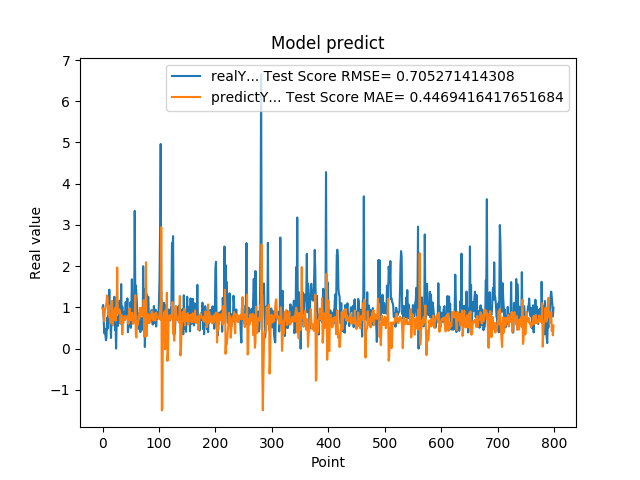

The file beside this chart, header and first rows:
9.919999999999999929e-01, 9.681954855030306950e-01
1.059000000000000163e+00, 9.796670868057878456e-01
7.249999999999999778e-01, 7.404203421044361910e-01
3.729999999999999982e-01, 6.650344672444525873e-01
4.760000000000000342e-01, 8.889987862875413649e-01
3.420000000000000262e-01, 9.914824101750191465e-01
2.019999999999999851e-01, 1.048337128747620639e+00
2.839999999999999747e-01, 1.123913113106486339e+00
7.440000000000001057e-01, 1.291549867974432608e+00
4.850000000000000422e-01, 1.230936778046381797e+00
1.064000000000000057e+00, 8.218860657050007790e-01
8.299999999999999600e-01, 1.044743985112333240e+00
1.429000000000000048e+00, 7.560803217007544541e-01
6.959999999999999520e-01, 7.552255538898321463e-01
5.949999999999999734e-01, 6.307589123855864566e-01
2.570000000000000062e-01, 6.482339682891207211e-01
8.960000000000000187e-01, 9.921850501177144066e-01
5.660000000000000586e-01, 1.157619783715312378e+00
6.400000000000000133e-01, 5.670259329760758416e-01
8.569999999999999840e-01, 8.201918075665772800e-01
6.390000000000000124e-01, 9.136957046305985708e-01
1.258000000000000007e+00, 8.381748377378416270e-01
4.509999999999999565e-01, 9.851131571608476856e-01
6.320000000000000062e-01, 6.753373379877684046e-01
0.000000000000000000e+00, 9.513694753957520067e-01
5.889999999999999680e-01, 9.754543983107446525e-01
7.800000000000000266e-01, 1.965958242456426586e+00
5.500000000000000444e-01, 8.489848062221025948e-01
6.790000000000000480e-01, 8.554705139394227498e-01
7.809999999999999165e-01, 9.617044253588008518e-01
1.159000000000000030e+00, 9.331847282913645625e-01
8.719999999999999973e-01, 9.107316242740179923e-01
6.049999999999999822e-01, 6.207993546979314603e-01
1.564999999999999947e+00, 8.207820553686141496e-01
6.540000000000000258e-01, 8.047764191833998160e-01
1.019000000000000128e+00, 3.462653613791503715e-01
7.359999999999999876e-01, 6.243416660233971349e-01
7.570000000000000062e-01, 6.181921430705117348e-01
8.809999999999998943e-01, 7.356339501984084928e-01
8.850000000000000089e-01, 7.869353720742540137e-01
8.079999999999999405e-01, 6.937574747817287779e-01
1.129999999999999893e+00, 7.856388183854053908e-01
7.399999999999999911e-01, 7.386024245946440914e-01
9.270000000000000462e-01, 7.524183151041305972e-01
1.217999999999999972e+00, 7.449715073962960288e-01
3.989999999999999658e-01, 7.980350649018870257e-01
6.109999999999999876e-01, 5.999003076266162804e-01
7.900000000000000355e-01, 9.087293199164102608e-01
6.400000000000000133e-01, 9.758790174877809420e-01
1.116999999999999993e+00, 7.029227903616657169e-01
5.030000000000000027e-01, 8.589905288367691849e-01
9.549999999999998490e-01, 6.817923044855974668e-01
1.681000000000000050e+00, 8.610204598341071325e-01
7.800000000000000266e-01, 8.651234118081202462e-01
1.058000000000000052e+00, 5.985778910575759726e-01
1.007000000000000117e+00, 6.205892187482729971e-01
8.990000000000000213e-01, 7.087372348220016827e-01
3.339999999999999858e+00, 7.277807466616844634e-01
1.388000000000000123e+00, 1.295223800864118813e+00
1.530000000000000027e+00, 3.388264098078199726e-01
1.328000000000000069e+00, 2.705524336291490473e-01
... 739 more rows
